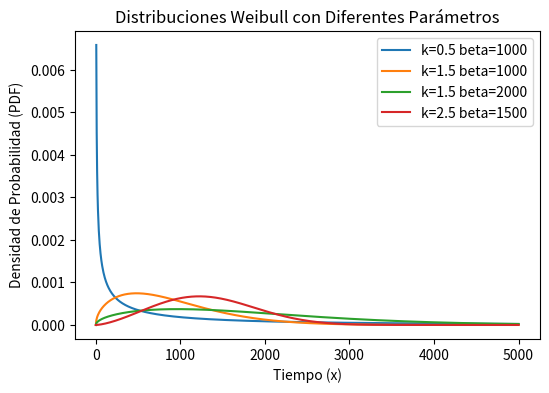
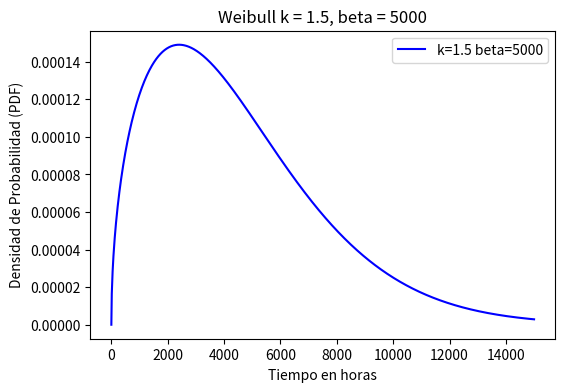
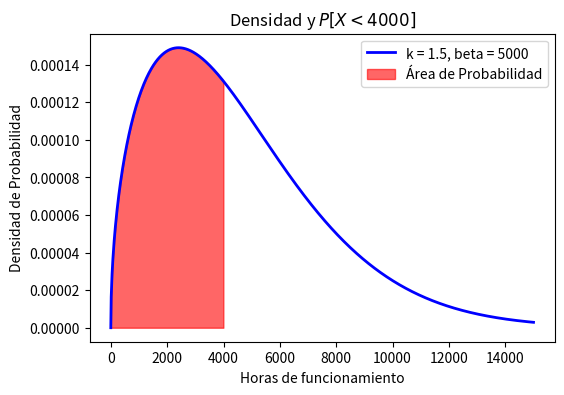
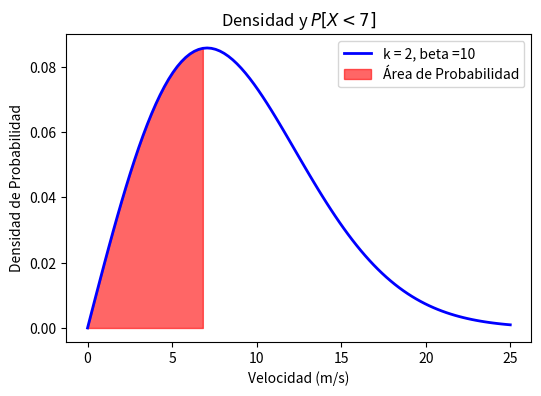
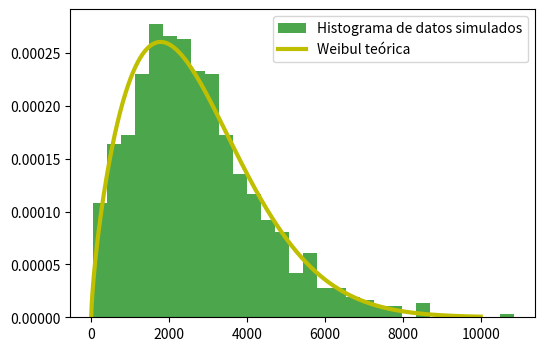
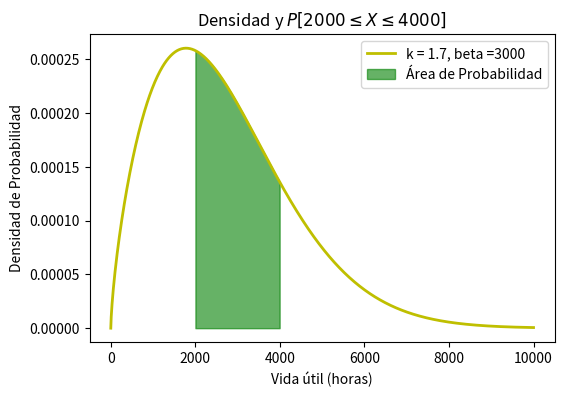
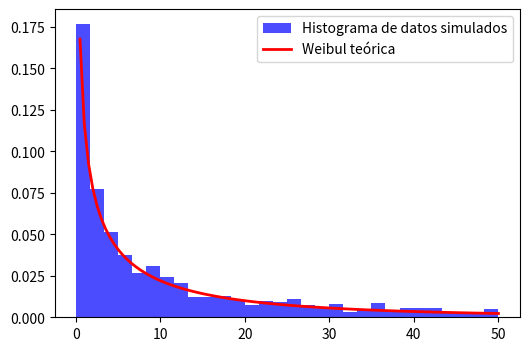
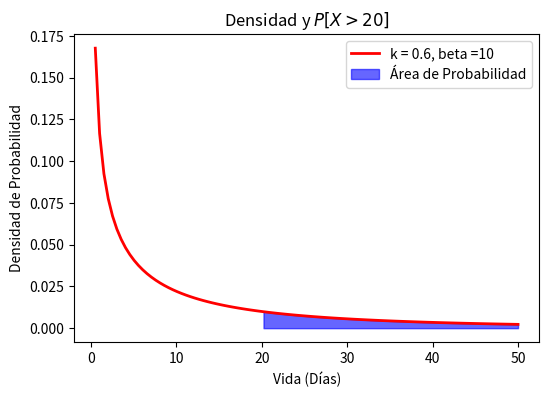

Generate these figures, in order, with matplotlib:
# Importamos las librerías
import numpy as np
import matplotlib.pyplot as plt
from scipy.stats import weibull_min

# Valores de los parámetros para cada distribución Weibull
parametros = [
    (0.5, 1000),  # Distribución con k < 1 (alta tasa de fallo al inicio)
    (1.5, 1000),  # Distribución con k > 1 (tasa de fallo creciente, desgaste)
    (1.5, 2000),  # Mayor escala (lambda) = distribución desplazada a la derecha
    (2.5, 1500)   # k alto = curva más pronunciada, lambda intermedia
]

# Rango de valores de x
x = np.linspace(0, 5000, 1000)

# Gráfica de cada distribución
plt.figure(figsize=(6,4))
for k, beta in parametros:
    pdf = weibull_min.pdf(x, k, scale = beta)
    plt.plot(x, pdf, label = f"k={k} beta={beta}")

# Personalización del gráfico
plt.title("Distribuciones Weibull con Diferentes Parámetros")
plt.xlabel("Tiempo (x)")
plt.ylabel("Densidad de Probabilidad (PDF)")
plt.legend()
plt.show()

# Importamos los paquetes
import numpy as np
from scipy.stats import weibull_min
from scipy.special import gamma
import matplotlib.pyplot as plt

#Definimos los parámetros y generamos los valores de x
k = 1.5 # parámetro de forma (desgaste)
beta = 5000 # parámetro de escala
x = np.linspace(0,15000,1000)

#Calculamos la media, mediana y varianza
media = beta * gamma(1+1/k)
varianza = beta**2*(gamma(1+2/k)-(gamma(1+1/k))**2)
desviacion_tipica = np.sqrt(varianza)
mediana = beta * np.log(2)**(1/k)
print(f"La media es de {media:.2f} horas y la desviación típica de {desviacion_tipica:.2f} horas")
print(f"El 50% de los componentes fallarán antes de {mediana:.2f} horas")
print()

# Dibujamos la distribución
pdf = weibull_min.pdf(x, k, scale = beta)
plt.figure(figsize=(6,4))
plt.plot(x, pdf,"b-", label = f"k={k} beta={beta}")

# Personalizamos del gráfico
plt.title(f"Weibull k = {k}, beta = {beta}")
plt.xlabel("Tiempo en horas")
plt.ylabel("Densidad de Probabilidad (PDF)")
plt.legend()
plt.show()

t = 4000
prob_fallo = weibull_min.cdf(t, k, scale = beta)
print(f"La probabilidad de fallo antes de las {t} horas es {prob_fallo:.4f}")

# Gráfica de la función de densidad y el área de la probabilidad
plt.figure(figsize=(6,4))
x = np.linspace(0, 15000, 1000)

# weibull_min.pdf devuelve el valor de la función de densidad
plt.plot(x, weibull_min.pdf(x, k, scale= beta), 'b-', linewidth=2, label='k = 1.5, beta = 5000')
plt.fill_between(x[x < 4000], weibull_min.pdf(x[x < 4000], k, scale= beta), alpha=0.6, color = "red", label='Área de Probabilidad')
plt.xlabel('Horas de funcionamiento')
plt.ylabel('Densidad de Probabilidad')
plt.title('Densidad y $P[X< 4000]$')
plt.legend()
plt.show()

# Importamos los paquetes
import numpy as np
from scipy.stats import weibull_min
from scipy.special import gamma
import matplotlib.pyplot as plt

# Definimos los parámetros y generamos los valores de x
k = 2 # parámetro de forma (desgaste)
beta = 10 # parámetro de escala
x = np.linspace(0,25,100)

# Calculamos media, mediana y varianza
media = beta * gamma(1+1/k)
varianza = beta**2*(gamma(1+2/k)-(gamma(1+1/k))**2)
desviacion_tipica = np.sqrt(varianza)
mediana = beta * np.log(2)**(1/k)
print(f"La media es de {media:.2f} m/s y la desviación típica de {desviacion_tipica:.2f} m/s")
print(f"En el 50% de las mediciones el viento será inferior a {mediana:.2f} m/s")

# Calculamos la probabilidad de que la velocidad sea inferior a 7 m/s
t = 7
prob_ = weibull_min.cdf(t, k, scale = beta) #weibull_min.cdf devuelve la probabilidad
print(f"La probabilidad de que la velocidad del viento sea inferior a {t} m/s es {prob_:.4f}")
print()

# weibull_min.pdf devuelve la densidad
pdf = weibull_min.pdf(x, k, scale = beta)
# Graficamos
plt.figure(figsize=(6,4))
plt.plot(x, pdf, 'b-', linewidth=2, label='k = 2, beta =10')
plt.fill_between(x[x < 7], weibull_min.pdf(x[x < 7], k, scale= beta), alpha=0.6, color = "red", label='Área de Probabilidad')
plt.xlabel('Velocidad (m/s)')
plt.ylabel('Densidad de Probabilidad')
plt.title('Densidad y $P[X<7]$')
plt.legend()
plt.show()

# Importamos los paquetes
import numpy as np
import matplotlib.pyplot as plt
from scipy.stats import weibull_min
from scipy.special import gamma

# Definimos los parámetros y generamos las vidas útiles Weibull
k = 1.7
beta = 3000
""" En este ejemplo fijamos la semilla, lo que significa que el lector obtendrá los mismos 
resultados si reproduce el código"""
np.random.seed(8)
vidas_utiles_1000 = weibull_min.rvs(k, scale = beta, size = 1000) # weibull_min.rvs es el generador de aleatorios Weibull
x = np.linspace(0,10000,1000)

# Graficamos el histograma y la distribución teórica
pdf_1000 = weibull_min.pdf(x, k, scale = beta)
plt.figure(figsize=(6,4))
plt.hist(vidas_utiles_1000, bins = 30, density = True, color = "green", alpha = 0.7, label ="Histograma de datos simulados")
plt.plot(x,pdf_1000,"y-", linewidth = 3, label = "Weibul teórica")
plt.legend()
plt.show()

# Calculamos los estadísticos
media = beta * gamma(1+1/k)
varianza = beta**2*(gamma(1+2/k)-(gamma(1+1/k))**2)
desviacion_tipica = np.sqrt(varianza)
mediana = beta * np.log(2)**(1/k)
print(f"La media es de {media:.2f} horas y la desviación típica de {desviacion_tipica:.2f} horas")
print(f"El 50% de los componentes tienen una vida útil inferior a {mediana:.2f} horas")

# Calculamos y representamos la probabilidad de que la vida útil esté entre 2000 y 4000
t1 = 2000
t2 = 4000
prob_ = weibull_min.cdf(t2, k, scale = beta) - weibull_min.cdf(t1, k, scale = beta)
print(f"La probabilidad de que la vida útil esté entre {t1} y {t2} horas es de {prob_:.4f}")
print()

# Graficamos la densidad teórica y el área de probabilidad
pdf = weibull_min.pdf(x, k, scale = beta)
plt.figure(figsize=(6,4))
plt.plot(x, pdf, 'y-', linewidth=2, label='k = 1.7, beta =3000')
plt.fill_between(x[(2000<x)&(x < 4000)], weibull_min.pdf(x[(2000<x)&(x < 4000)],
                 k, scale= beta), alpha=0.6, color = "green", label='Área de Probabilidad')
plt.xlabel('Vida útil (horas)')
plt.ylabel('Densidad de Probabilidad')
plt.title(f'Densidad y $P[{t1}\leq X\leq {t2}]$')
plt.legend()
plt.show()

# Importamos los paquetes
import numpy as np
import matplotlib.pyplot as plt
from scipy.stats import weibull_min
from scipy.special import gamma

# Definimos los parámetros y generamos las vidas útiles Weibull
k = 0.6
beta = 10
n_plantas = 1000
""" En este ejemplo también fijamos la semilla, lo que significa que el lector obtendrá los mismos 
resultados si reproduce el código"""
np.random.seed(12)
plantas = weibull_min.rvs(k, scale = beta, size = n_plantas) 
x = np.linspace(0,50,100)

# Graficamos el histograma y la distribución teórica
pdf = weibull_min.pdf(x, k, scale = beta)
plt.figure(figsize=(6,4))
plt.hist(plantas[plantas<=50], bins = 30, density = True, color = "blue", alpha = 0.7, label ="Histograma de datos simulados")
plt.plot(x,pdf,"r-", linewidth = 2, label = "Weibul teórica")
plt.legend()
plt.show()

# Calculamos los estadísticos
media = beta * gamma(1+1/k)
varianza = beta**2*(gamma(1+2/k)-(gamma(1+1/k))**2)
desviacion_tipica = np.sqrt(varianza)
mediana = beta * np.log(2)**(1/k)
print(f"La media es de {media:.2f} días y la desviación típica de {desviacion_tipica:.2f} días")
print(f"El 50% de los plantones viven menos de {mediana:.2f} días")

# Calculamos y representamos la probabilidad de que un plantón sobreviva más de 8 días
t = 20
prob_ = 1 - weibull_min.cdf(t, k, scale = beta)
print(f"La probabilidad de que viva más de {t} días es de {prob_:.4f}")
print()

# Graficamos la densidad teórica y el área de probabilidad
pdf = weibull_min.pdf(x, k, scale = beta)
plt.figure(figsize=(6,4))
plt.plot(x, pdf, 'r-', linewidth=2, label=f'k = {k}, beta ={beta}')
plt.fill_between(x[x>t], weibull_min.pdf(x[x > t],
                 k, scale= beta), alpha=0.6, color = "blue", label='Área de Probabilidad')
plt.xlabel('Vida (Días)')
plt.ylabel('Densidad de Probabilidad')
plt.title(f'Densidad y $P[X>{t}]$')
plt.legend()
plt.show()